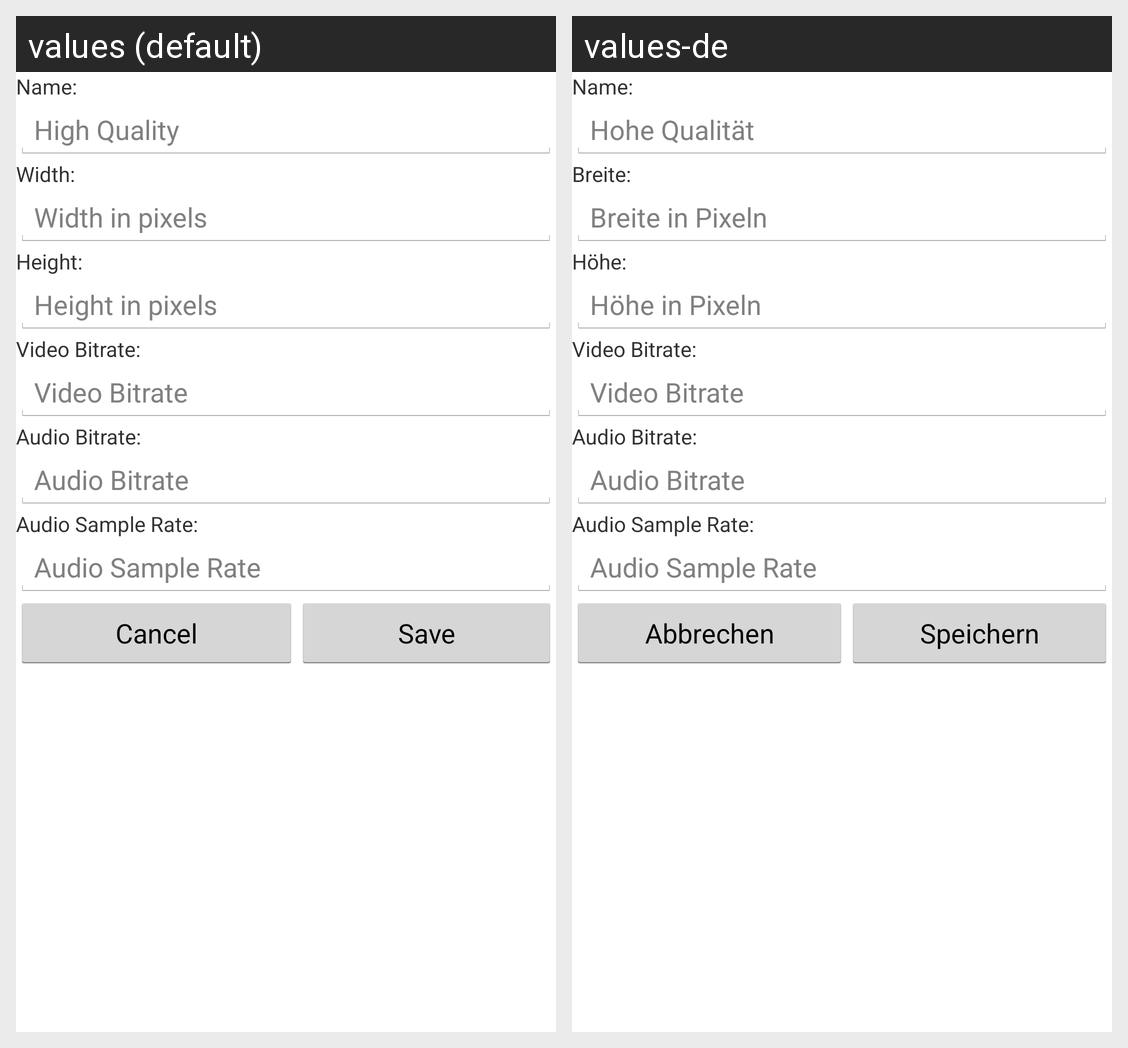

This grid shows one Android layout under two languages. Give, for every string resource on the screen, its name, the default text and each shown locale's text.
Android screen res/layout/preference_playback_profile_editor.xml rendered under 2 locales, left to right: values (default), values-de. Device: Nexus 5 (rendered at 1080×1920; each locale shown at half size, 540×960, under a caption strip naming it); theme Theme.Mythtv.
Strings drawn on this screen, with the default value and each locale's value (text and hints the layout hard-codes, and strings that could not be matched under every locale, appear in the picture but are not listed):

preference_playback_profile_text_view_name
  values: Name:
  values-de: Name:

preference_playback_profile_edit_text_name_hint
  values: High Quality
  values-de: Hohe Qualität

preference_playback_profile_text_view_width
  values: Width:
  values-de: Breite:

preference_playback_profile_edit_text_width_hint
  values: Width in pixels
  values-de: Breite in Pixeln

preference_playback_profile_text_view_height
  values: Height:
  values-de: Höhe:

preference_playback_profile_edit_text_height_hint
  values: Height in pixels
  values-de: Höhe in Pixeln

preference_playback_profile_text_view_video_bitrate
  values: Video Bitrate:
  values-de: Video Bitrate:

preference_playback_profile_edit_text_video_bitrate_hint
  values: Video Bitrate
  values-de: Video Bitrate

preference_playback_profile_text_view_audio_bitrate
  values: Audio Bitrate:
  values-de: Audio Bitrate:

preference_playback_profile_edit_text_audio_bitrate_hint
  values: Audio Bitrate
  values-de: Audio Bitrate

preference_playback_profile_text_view_sample_rate
  values: Audio Sample Rate:
  values-de: Audio Sample Rate:

preference_playback_profile_edit_text_sample_rate_hint
  values: Audio Sample Rate
  values-de: Audio Sample Rate

btn_cancel
  values: Cancel
  values-de: Abbrechen

btn_save
  values: Save
  values-de: Speichern
